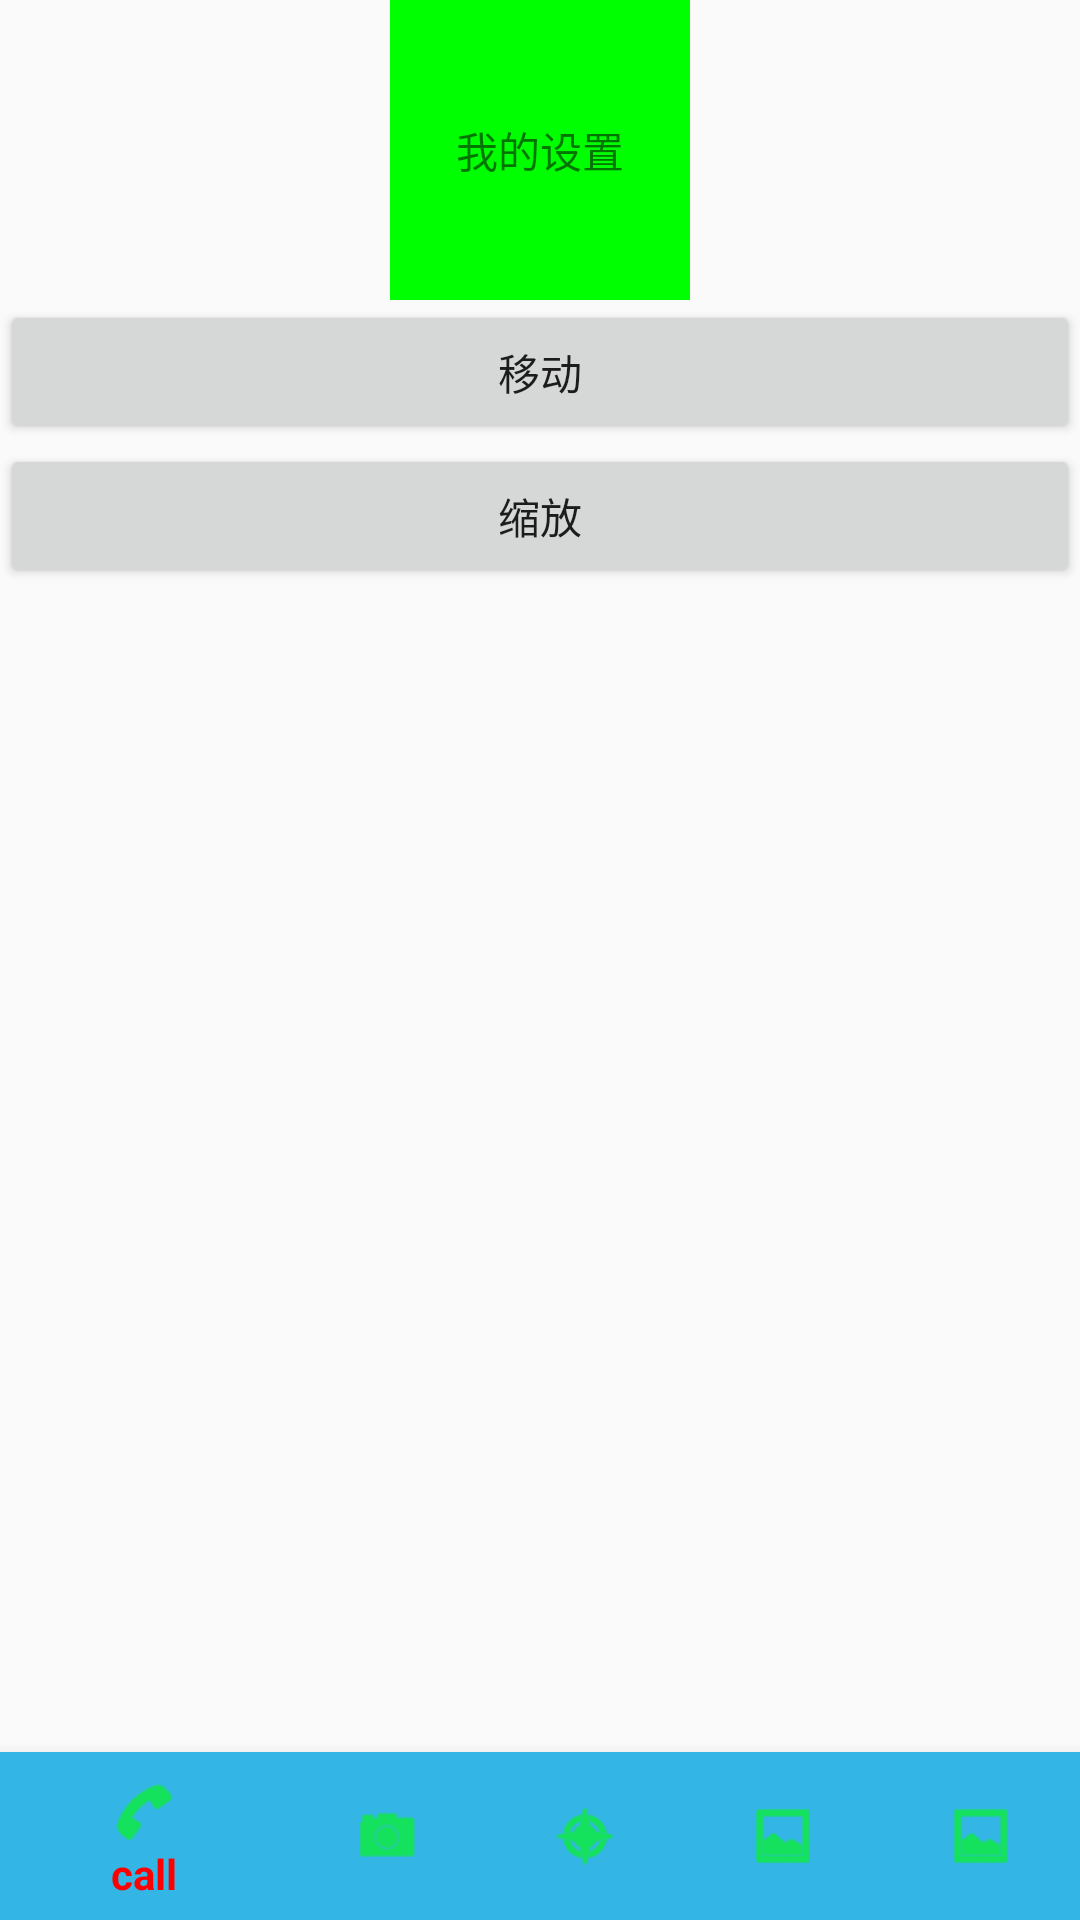

The Android layout XML behind this screen, and the referenced resources:
<!-- AndroidManifest.xml: application theme AppTheme.NoActionBar -->
<!-- res/layout/fragment_spring_anim.xml -->
<?xml version="1.0" encoding="utf-8"?>
<LinearLayout xmlns:android="http://schemas.android.com/apk/res/android"
              xmlns:app="http://schemas.android.com/apk/res-auto"
              android:layout_width="match_parent"
              android:layout_height="match_parent"
              android:gravity="center_horizontal"
              android:orientation="vertical">


    <TextView
        android:id="@+id/view1"
        android:layout_width="100dp"
        android:layout_height="100dp"
        android:background="#0f0"
        android:gravity="center"
        android:text="我的设置"/>

    <Button
        android:id="@+id/startBtn"
        android:layout_width="match_parent"
        android:layout_height="wrap_content"
        android:text="移动"/>

    <Button
        android:id="@+id/startBtn2"
        android:layout_width="match_parent"
        android:layout_height="wrap_content"
        android:text="缩放"/>

    <RelativeLayout
        android:layout_width="match_parent"
        android:layout_height="match_parent">

        <android.support.design.widget.BottomNavigationView
            android:id="@+id/navigation"
            android:layout_width="match_parent"
            android:layout_height="wrap_content"
            android:layout_alignParentBottom="true"
            app:itemIconTint="#0f0"
            app:itemTextColor="#f00"
            app:itemBackground="@android:color/holo_blue_light"
            app:menu="@menu/menu_bottom_navi"/>

    </RelativeLayout>


</LinearLayout>
<!-- resources referenced by this layout -->
<resources>
  <style name="AppTheme.NoActionBar">
          <item name="windowActionBar">false</item>
          <item name="windowNoTitle">true</item>
      </style>
</resources>
